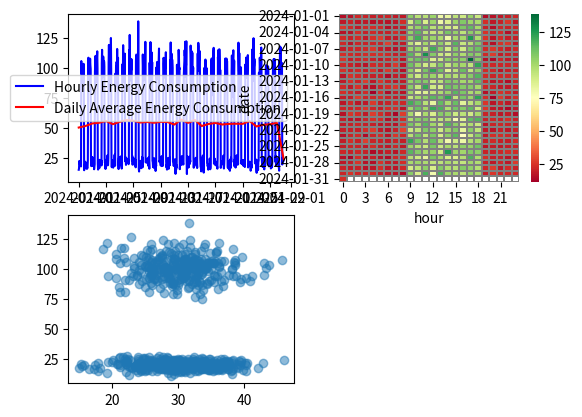

Reproduce this figure in Python.
import numpy as np
import pandas as pd
import matplotlib.pyplot as plt
from numpy import random
import seaborn as sns

random.seed(42)
hourly_range = pd.date_range(start='2024-01-01', end='2024-01-31', freq='h')
hours = hourly_range.hour
work_hours_mask = (hours >=9) & (hours <=18)
work_values = random.normal(100, 10, size=len(hourly_range))
off_values = random.normal(20, 3, size=len(hourly_range))
energy_consumption = np.where(work_hours_mask, work_values, off_values)
temperature = random.normal(30, 5, size=len(hourly_range))

energy_data = pd.DataFrame({'hourly_range': hourly_range,'energy_consumption': energy_consumption,
                            'temperature':temperature})
energy_data = energy_data.set_index('hourly_range')

day_of_week = hourly_range.dayofweek
is_weekend = (day_of_week >= 5)
energy_data['day_type'] = np.where(is_weekend, 'Weekend', 'Weekday')

daily_average_consumption = energy_data.resample('D').mean(numeric_only=True)
day_of_week1 = daily_average_consumption.index.dayofweek
is_weekend1 = (day_of_week1 >= 5)
daily_average_consumption['day_type'] = np.where(is_weekend1, 'Weekend', 'Weekday')

energy_data['daily_rolling'] = energy_data['energy_consumption'].rolling(24).mean(numeric_only=True)

weekly_energy_series = energy_data['energy_consumption'].resample('D').mean(numeric_only=True)
weekly_energy_data = pd.DataFrame({'daily_mean': weekly_energy_series,})
weekly_energy_data['rolling_average_7d'] = weekly_energy_data['daily_mean'].rolling(7).mean()

plt.subplot(2, 2, 1)

plt.plot(energy_data.index, energy_data['energy_consumption'], label='Hourly Energy Consumption', color='blue')
plt.plot(daily_average_consumption.index, daily_average_consumption['energy_consumption'], label='Daily Average Energy Consumption', color='red')
plt.legend()

energy_data['date'] = energy_data.index.date
energy_data['hour'] = energy_data.index.hour

heatmap_data = energy_data.pivot_table(index='date', columns='hour', values='energy_consumption', aggfunc='mean')
plt.subplot(2, 2, 2)
sns.heatmap(heatmap_data, cmap='RdYlGn', linewidths=.1, linecolor='gray')

plt.subplot(2, 2, 3)
energy_correlation = energy_data['energy_consumption'].corr(energy_data['temperature'])
print(energy_correlation)
plt.scatter(energy_data['temperature'], energy_data['energy_consumption'], alpha=0.5)

plt.show()

